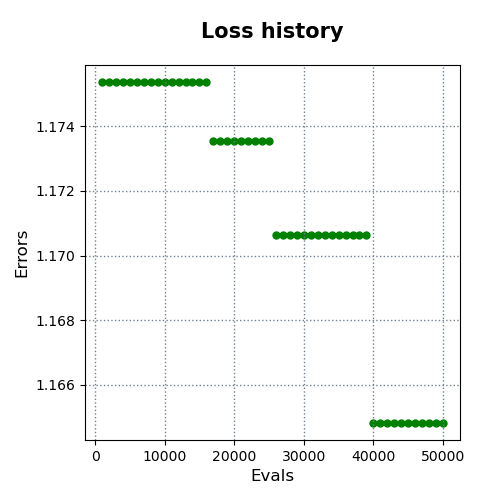

The data file committed next to this chart (first rows):
evals, errors
1000, 1.175
2000, 1.175
3000, 1.175
4000, 1.175
5000, 1.175
6000, 1.175
7000, 1.175
8000, 1.175
9000, 1.175
10000, 1.175
11000, 1.175
12000, 1.175
13000, 1.175
14000, 1.175
15000, 1.175
16000, 1.175
17000, 1.174
18000, 1.174
19000, 1.174
20000, 1.174
21000, 1.174
22000, 1.174
23000, 1.174
24000, 1.174
25000, 1.174
26000, 1.171
27000, 1.171
28000, 1.171
29000, 1.171
30000, 1.171
31000, 1.171
32000, 1.171
33000, 1.171
34000, 1.171
35000, 1.171
36000, 1.171
37000, 1.171
38000, 1.171
39000, 1.171
40000, 1.165
41000, 1.165
42000, 1.165
43000, 1.165
44000, 1.165
45000, 1.165
46000, 1.165
47000, 1.165
48000, 1.165
49000, 1.165
50000, 1.165
